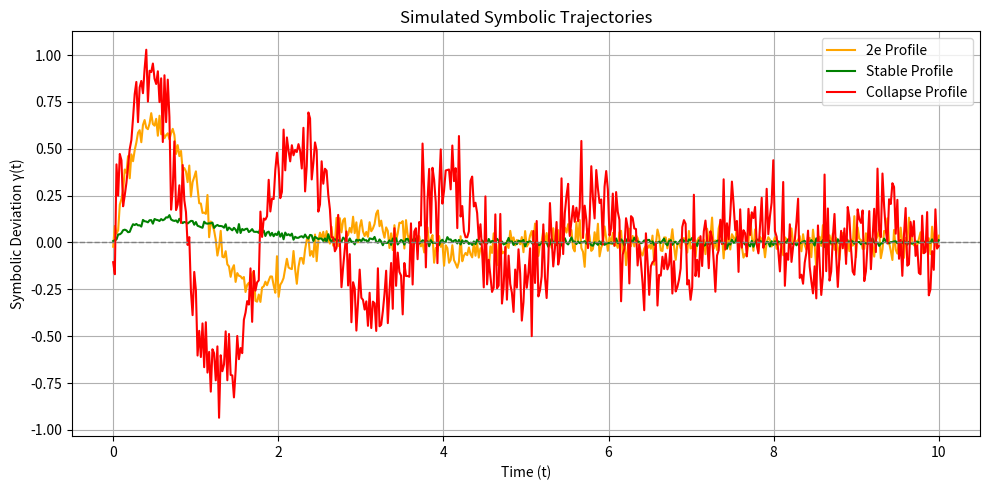

Reproduce this figure in Python.
import matplotlib.pyplot as plt
import numpy as np

# Time vector
t = np.linspace(0, 10, 500)


# Gamma function: symbolic deviation
def gamma(t, alpha, kappa, noise_amplitude=0.0):
    noise = noise_amplitude * np.random.normal(0, 1, len(t))
    return np.exp(-alpha * t) * np.sin(kappa * t) + noise


# Simulated profiles
gamma_2e = gamma(t, alpha=0.8, kappa=2.5, noise_amplitude=0.05)
gamma_stable = gamma(t, alpha=1.5, kappa=0.5, noise_amplitude=0.01)
gamma_collapse = gamma(t, alpha=0.3, kappa=3.5, noise_amplitude=0.15)

# Plot
plt.figure(figsize=(10, 5))
plt.plot(t, gamma_2e, label="2e Profile", color="orange")
plt.plot(t, gamma_stable, label="Stable Profile", color="green")
plt.plot(t, gamma_collapse, label="Collapse Profile", color="red")
plt.axhline(0, color="gray", linestyle="--", linewidth=1)
plt.xlabel("Time (t)")
plt.ylabel("Symbolic Deviation γ(t)")
plt.title("Simulated Symbolic Trajectories")
plt.legend()
plt.grid(True)
plt.tight_layout()
plt.show()
